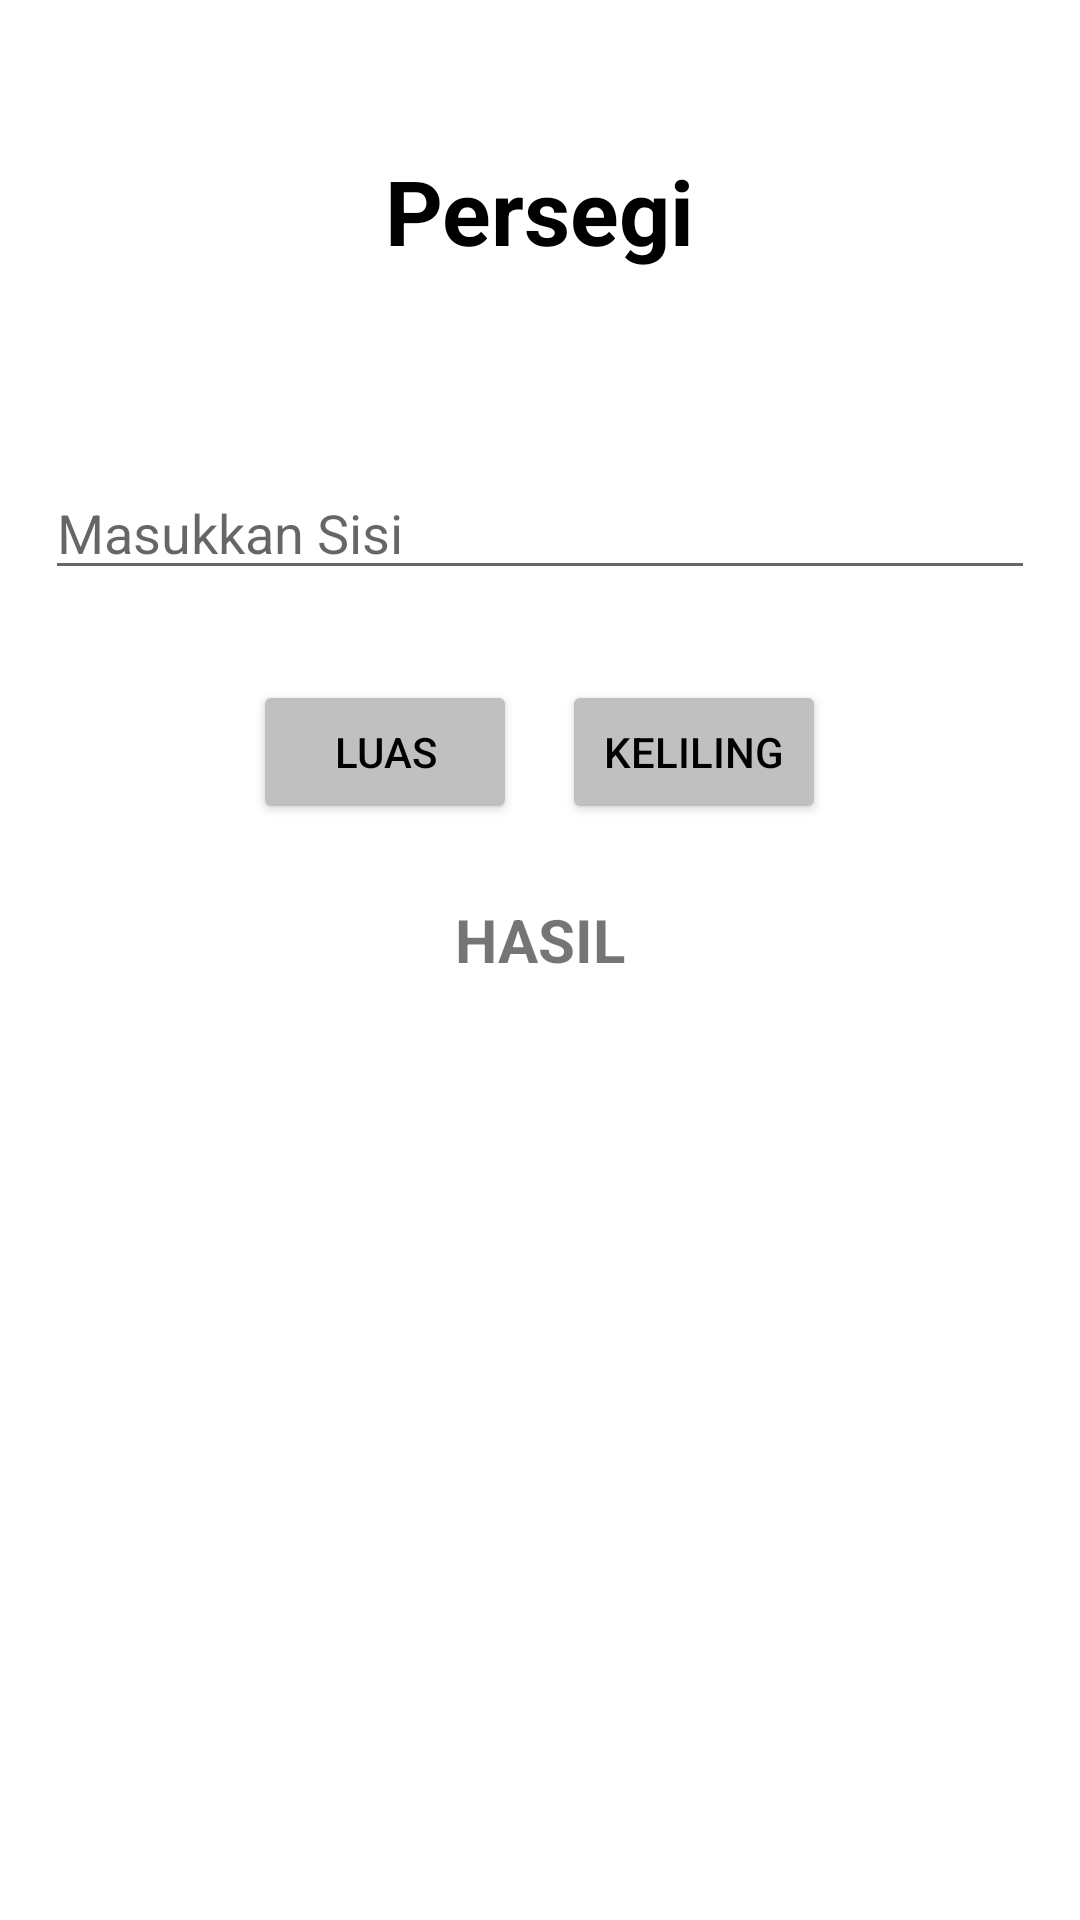

Write the Android layout XML for this screen, with the resource values it uses.
<!-- AndroidManifest.xml: application theme Theme.FinTech6MVP -->
<!-- res/layout/activity_square.xml -->
<?xml version = "1.0" encoding = "utf-8"?>
<LinearLayout
    xmlns:android           = "http://schemas.android.com/apk/res/android"
    xmlns:app               = "http://schemas.android.com/apk/res-auto"
    xmlns:tools             = "http://schemas.android.com/tools"
    android:layout_width    = "match_parent"
    android:layout_height   = "match_parent"
    android:orientation     = "vertical"
    tools:context           = ".square.SquareActivity">

    <TextView
        android:layout_width        = "wrap_content"
        android:layout_height       = "wrap_content"
        android:layout_marginTop    = "50dp"
        android:layout_marginBottom = "50dp"
        android:layout_gravity      = "center_horizontal"
        android:text                = "Persegi"
        android:textSize            = "30dp"
        android:textStyle           = "bold"
        android:textColor           = "@color/black" />

    <EditText
        android:id                  = "@+id/eTxt_sisi"
        android:layout_width        = "match_parent"
        android:layout_height       = "wrap_content"
        android:layout_margin       = "15dp"
        android:hint                = "Masukkan Sisi" />

    <LinearLayout
        android:layout_width        = "wrap_content"
        android:layout_height       = "wrap_content"
        android:layout_marginTop    = "15dp"
        android:layout_gravity      = "center_horizontal"
        android:orientation         = "horizontal">
        <Button
            android:id                  = "@+id/btn_luas"
            android:layout_width        = "wrap_content"
            android:layout_height       = "wrap_content"
            android:text                = "LUAS"
            android:textAllCaps         = "false"
            android:textColor           = "@color/black"
            android:backgroundTint      = "#C0C0C0" />
        <Button
            android:id                  = "@+id/btn_keliling"
            android:layout_width        = "wrap_content"
            android:layout_height       = "wrap_content"
            android:layout_marginLeft   = "15dp"
            android:text                = "KELILING"
            android:textAllCaps         = "false"
            android:textColor           = "@color/black"
            android:backgroundTint      = "#C0C0C0" />
    </LinearLayout>

    <TextView
        android:id                  = "@+id/txt_hasil"
        android:layout_width        = "wrap_content"
        android:layout_height       = "wrap_content"
        android:layout_marginTop    = "25dp"
        android:layout_gravity      = "center_horizontal"
        android:text                = "HASIL"
        android:textStyle           = "bold"
        android:textSize            = "20dp" />

</LinearLayout>
<!-- resources referenced by this layout -->
<resources>
  <style name="Theme.FinTech6MVP" parent="Theme.MaterialComponents.DayNight.DarkActionBar">
          
          <item name="colorPrimary">@color/purple_500</item>
          <item name="colorPrimaryVariant">@color/purple_700</item>
          <item name="colorOnPrimary">@color/white</item>
          
          <item name="colorSecondary">@color/teal_200</item>
          <item name="colorSecondaryVariant">@color/teal_700</item>
          <item name="colorOnSecondary">@color/black</item>
          
          <item name="android:statusBarColor" tools:targetApi="l">?attr/colorPrimaryVariant</item>
          
      </style>
  <!-- not gathered from this repository: default colours our renderer supplied (Android Studio template values) -->
  <color name="purple_500">#FF6200EE</color>
  <color name="purple_700">#FF3700B3</color>
  <color name="teal_200">#FF03DAC5</color>
  <color name="teal_700">#FF018786</color>
  <color name="black">#FF000000</color>
  <color name="white">#FFFFFFFF</color>
</resources>
